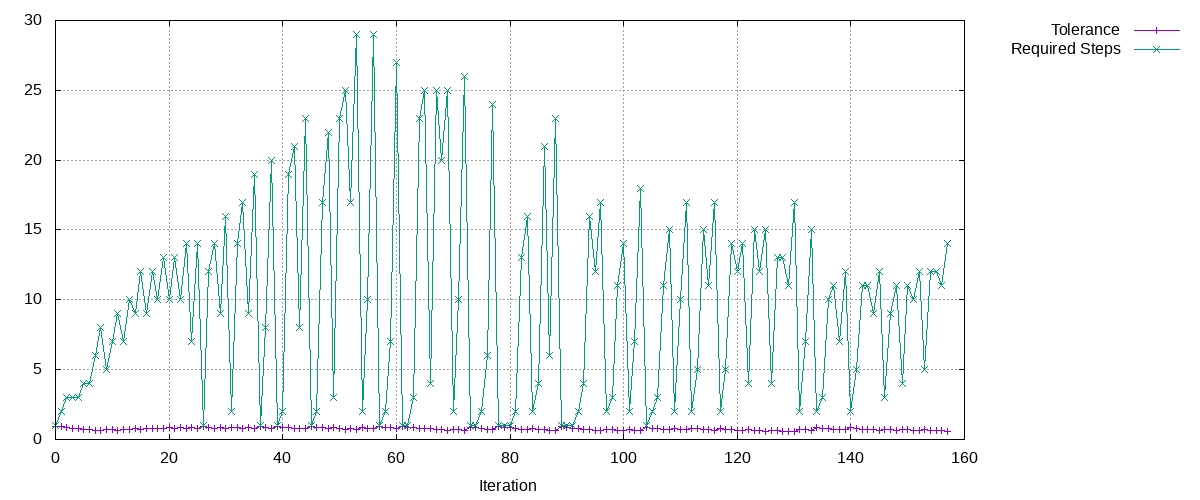

The data file committed next to this chart (first rows):
Tolerance, Required Steps
0.9, 1
0.9, 2
0.8541, 3
0.8106, 3
0.7693, 3
0.7301, 4
0.6929, 4
0.6576, 6
0.6241, 8
0.7174, 5
0.6808, 7
0.6461, 9
0.724, 7
0.6872, 10
0.7802, 9
0.7405, 12
0.8046, 9
0.7636, 12
0.8218, 10
0.78, 13
0.8299, 10
0.7876, 13
0.8358, 10
0.7932, 14
0.8514, 7
0.8081, 14
0.9031, 1
0.8571, 12
0.8134, 14
0.8393, 9
0.7965, 16
0.8846, 2
0.8396, 14
0.7968, 17
0.8318, 9
0.7894, 19
0.8994, 1
0.8535, 8
0.8101, 20
0.9231, 1
0.8761, 2
0.8314, 19
0.7891, 21
0.8083, 8
0.7672, 23
0.9181, 1
0.8713, 2
0.8269, 17
0.7848, 22
0.8329, 3
0.7904, 23
0.7502, 25
0.7694, 17
0.7302, 29
0.841, 2
0.7981, 10
0.7575, 29
0.9155, 1
0.8688, 2
0.8245, 7
... 98 more rows
